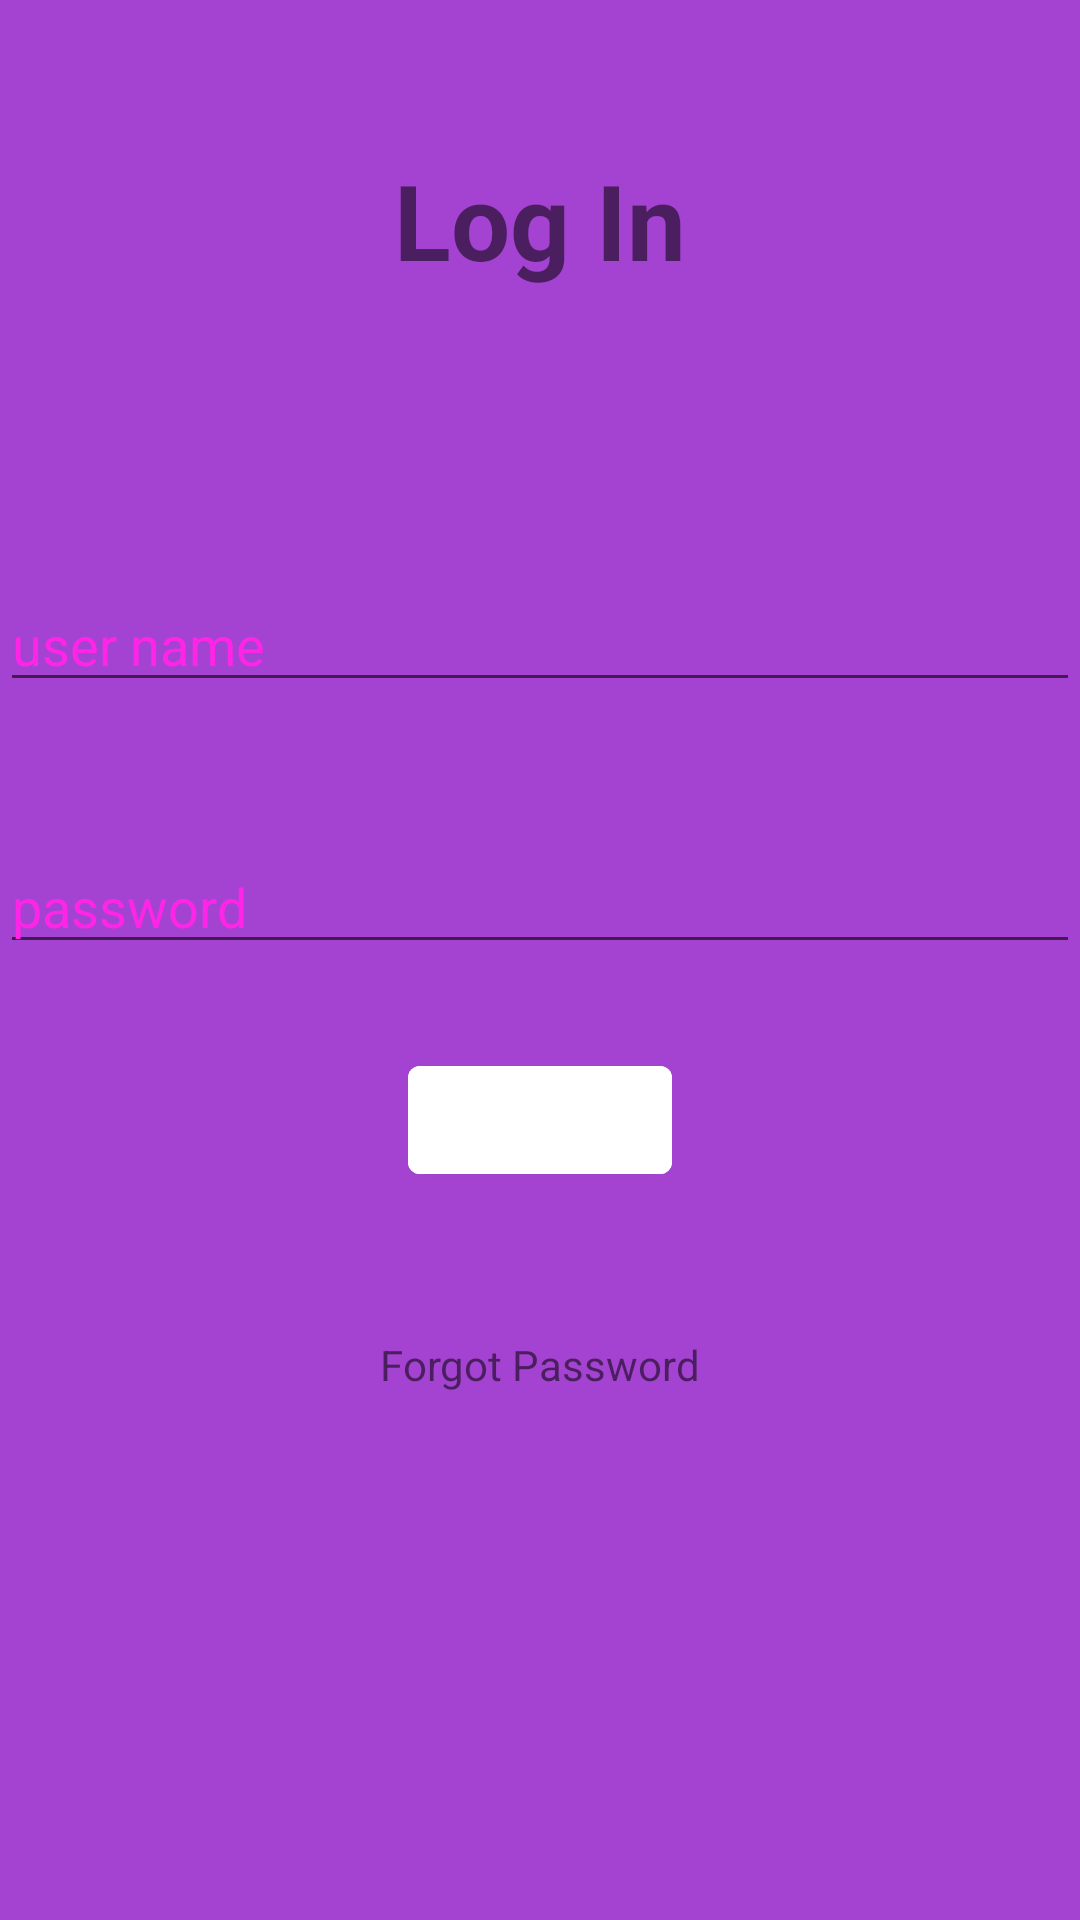

This screen was rendered from an Android layout file. Write that file and the resources it references.
<!-- AndroidManifest.xml: application theme Theme.VoiceMail -->
<!-- res/layout/activity_log_in.xml -->
<?xml version="1.0" encoding="utf-8"?>
<RelativeLayout xmlns:android="http://schemas.android.com/apk/res/android"
    xmlns:app="http://schemas.android.com/apk/res-auto"
    android:layout_width="match_parent"
    android:layout_height="match_parent"
    xmlns:toolsns="http://schemas.android.com/tools"
    android:background="#a443d1"
    toolsns:context=".LogIn"
    android:onClick="getSpeechInput">

    <TextView
        android:id="@+id/login"
        android:layout_width="match_parent"
        android:layout_height="wrap_content"
        android:text="Log In"
        android:textSize="35dp"
        android:textStyle="bold"
        android:layout_margin="50dp"
        android:gravity="center"/>


    <EditText
        android:id="@+id/userName"
        android:layout_height="wrap_content"
        android:layout_width="wrap_content"
        android:hint="user name"
        android:focusable="true"
        android:editable="false"
        android:textColorHighlight="#f7ef15"
        android:textColorHint="#ff25e6"
        android:layout_marginTop="46dp"
        android:layout_below="@+id/login"
        android:layout_alignParentLeft = "true"
        android:layout_alignParentStart = "true"
        android:layout_alignParentRight = "true"
        android:layout_alignParentEnd="true"/>

    <EditText
        android:id="@+id/password"
        android:layout_height="wrap_content"
        android:layout_width="wrap_content"
        android:hint="password"
        android:focusable="true"
        android:editable="false"
        android:textColorHighlight="#f7ef15"
        android:textColorHint="#ff25e6"
        android:layout_marginTop="46dp"
        android:layout_below="@+id/userName"
        android:layout_alignParentLeft = "true"
        android:layout_alignParentStart = "true"
        android:layout_alignParentRight = "true"
        android:layout_alignParentEnd="true"
 />

    <com.google.android.material.button.MaterialButton
        android:id="@+id/btnLogin"
        android:layout_width="wrap_content"
        android:layout_height="wrap_content"
        android:layout_below="@+id/password"
        android:layout_centerHorizontal="true"
        android:layout_marginBottom="28dp"
        android:layout_marginEnd="28dp"
        android:layout_marginStart="28dp"
        android:layout_marginTop="28dp"
        android:backgroundTint="@color/design_default_color_background"
        android:text="LOGIN" />

    <TextView
        android:layout_width="wrap_content"
        android:layout_height="wrap_content"
        android:id="@+id/forgotPasd"
        android:layout_below="@+id/btnLogin"
        android:text="Forgot Password"
        android:layout_centerHorizontal="true"
        android:layout_margin="20dp"/>



</RelativeLayout>
<!-- resources referenced by this layout -->
<resources>
  <style name="Theme.VoiceMail" parent="Theme.MaterialComponents.DayNight.NoActionBar">
          
          <item name="colorPrimary">@color/purple_500</item>
          <item name="colorPrimaryVariant">@color/purple_700</item>
          <item name="colorOnPrimary">@color/white</item>
          
          <item name="colorSecondary">@color/teal_200</item>
          <item name="colorSecondaryVariant">@color/teal_700</item>
          <item name="colorOnSecondary">@color/black</item>
          
          <item name="android:statusBarColor" tools:targetApi="l">?attr/colorPrimaryVariant</item>
          
      </style>
  <!-- not gathered from this repository: default colours our renderer supplied (Android Studio template values) -->
  <color name="purple_500">#FF6200EE</color>
  <color name="purple_700">#FF3700B3</color>
  <color name="teal_200">#FF03DAC5</color>
  <color name="teal_700">#FF018786</color>
  <color name="black">#FF000000</color>
  <color name="white">#FFFFFFFF</color>
</resources>
